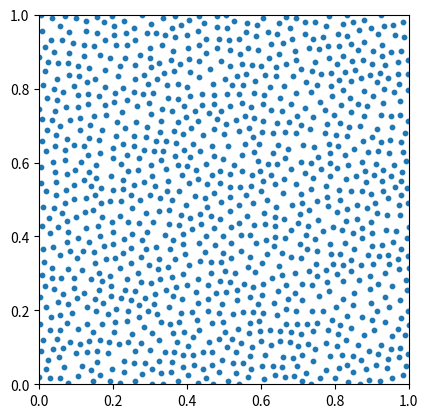

The matplotlib source for this figure:
import random
import math
import matplotlib.pyplot as plt

def calculate_squared_distance(point1, point2):
    dx = point1[0] - point2[0]
    dy = point1[1] - point2[1]
    return dx * dx + dy * dy

def generate_random_points_around(center_point, radius, num_points=1):
    new_points = []
    for _ in range(num_points):
        r = random.uniform(radius, 2 * radius)
        a = random.uniform(0, 2 * math.pi)
        x = center_point[0] + r * math.sin(a)
        y = center_point[1] + r * math.cos(a)
        new_points.append((x, y))
    return new_points

def is_point_within_limits(point, width, height):
    if 0 <= point[0] < width and 0 <= point[1] < height:
        return True
    else:
        return False

def get_neighborhood_indices(grid_size, index, n=2):
    row, col = index
    row_start = max(row - n, 0)
    row_end = min(row + n + 1, grid_size[0])
    col_start = max(col - n, 0)
    col_end = min(col + n + 1, grid_size[1])
    indices = []
    for r in range(row_start, row_end):
        for c in range(col_start, col_end):
            if (r, c) != (row, col):
                indices.append((r, c))
    return indices

def is_point_in_neighborhood(point, points_grid, neighborhood_indices, cell_size, squared_radius):
    i = int(point[0] / cell_size)
    j = int(point[1] / cell_size)
    if points_grid[i][j] != (0, 0):
        return True
    for (r, c) in neighborhood_indices[(i, j)]:
        if points_grid[r][c] != (0, 0) and calculate_squared_distance(point, points_grid[r][c]) < squared_radius:
            return True
    return False

def add_point_to_grid(point, points_list, points_grid, cell_size):
    points_list.append(point)
    i = int(point[0] / cell_size)
    j = int(point[1] / cell_size)
    points_grid[i][j] = point

def generate_bridson_sampling_points(width=1.0, height=1.0, radius=0.025, num_neighbors=30):
    cell_size = radius / math.sqrt(2)
    num_rows = int(math.ceil(width / cell_size))
    num_cols = int(math.ceil(height / cell_size))
    squared_radius = radius * radius
    points_grid = []
    for _ in range(num_rows):
        row = [(0, 0)] * num_cols
        points_grid.append(row)
    neighborhood_indices = {}
    for i in range(num_rows):
        for j in range(num_cols):
            neighborhood_indices[(i, j)] = get_neighborhood_indices((num_rows, num_cols), (i, j), 2)
    points_list = []
    initial_point = (random.uniform(0, width), random.uniform(0, height))
    add_point_to_grid(initial_point, points_list, points_grid, cell_size)
    while points_list:
        random_index = random.randint(0, len(points_list) - 1)
        current_point = points_list[random_index]
        del points_list[random_index]
        new_points = generate_random_points_around(current_point, radius, num_neighbors)
        for new_point in new_points:
            if is_point_within_limits(new_point, width, height) and not is_point_in_neighborhood(new_point, points_grid, neighborhood_indices, cell_size, squared_radius):
                add_point_to_grid(new_point, points_list, points_grid, cell_size)
    sampled_points = []
    for row in points_grid:
        for point in row:
            if point != (0, 0):
                sampled_points.append(point)
    return sampled_points

if __name__ == '__main__':
    plt.figure()
    plt.subplot(1, 1, 1, aspect=1)
    sampled_points: list = generate_bridson_sampling_points()
    X = []
    Y = []
    for point in sampled_points:
        X.append(point[0])
        Y.append(point[1])
    plt.scatter(X, Y, s=10)
    plt.xlim(0, 1)
    plt.ylim(0, 1)
    plt.show()
